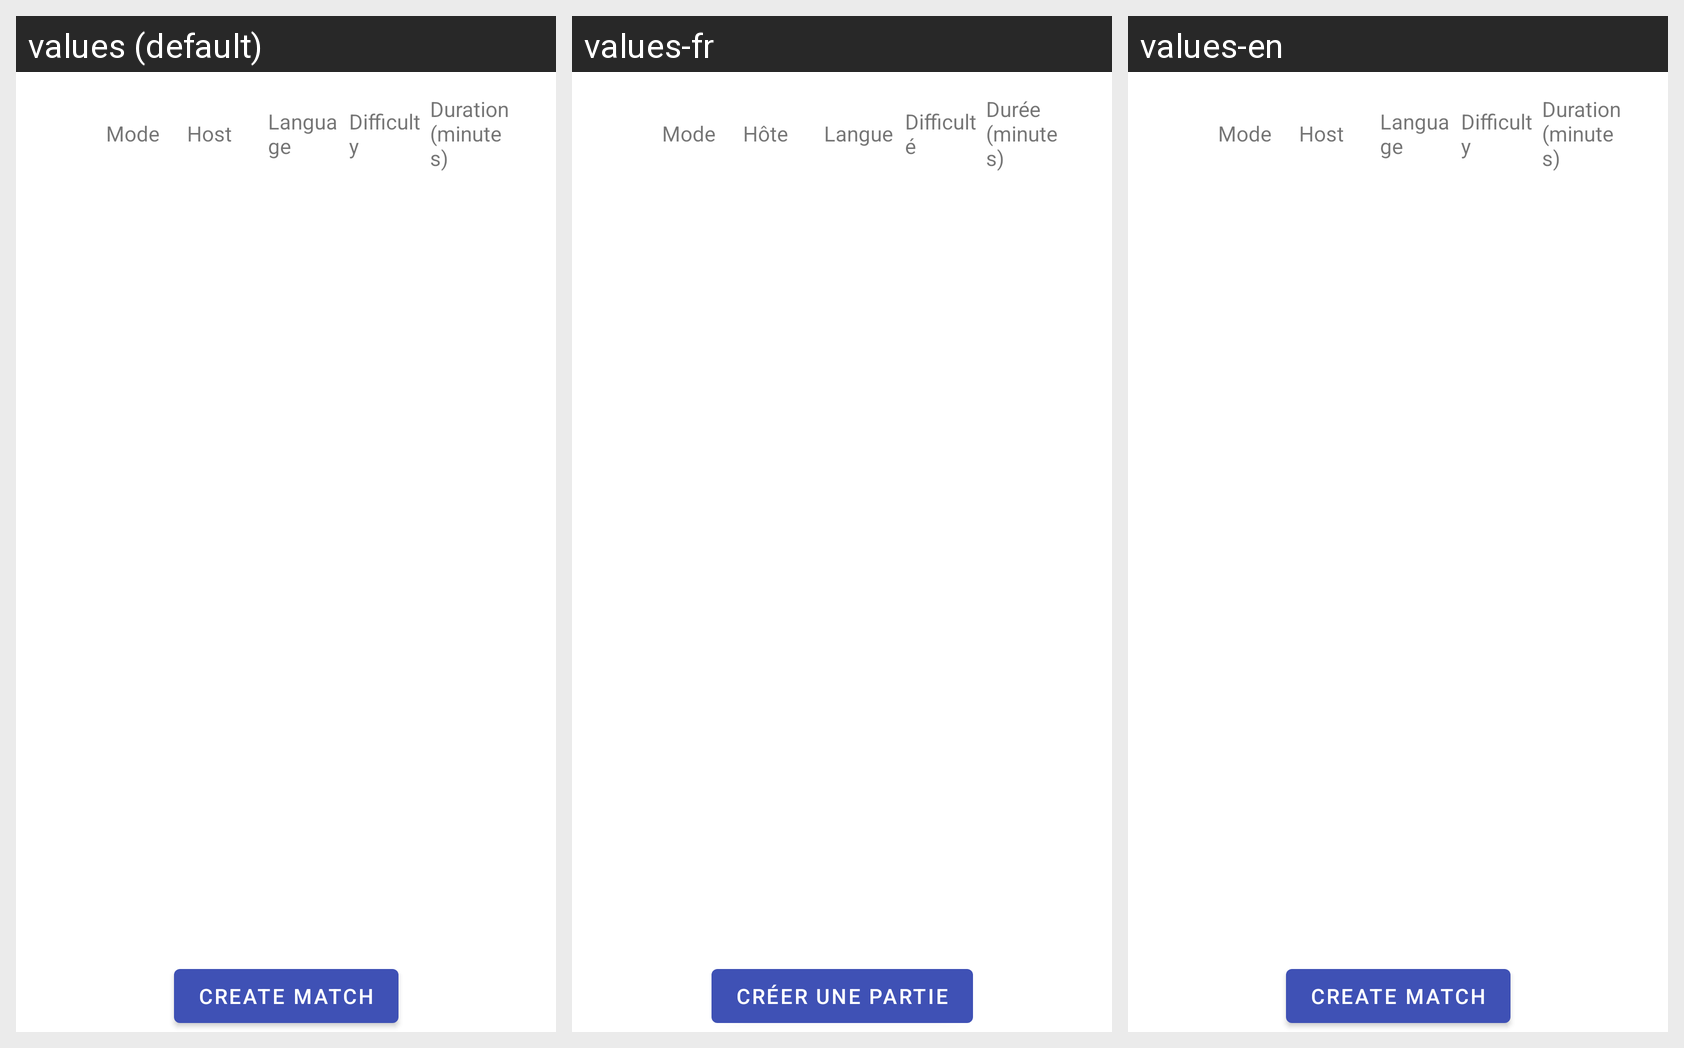

This grid shows one Android layout under several languages. Give, for every string resource on the screen, its name, the default text and each shown locale's text.
Android screen res/layout/fragment_match_lobby.xml rendered under 3 locales, left to right: values (default), values-fr, values-en. Device: Nexus 5 (rendered at 1080×1920; each locale shown at half size, 540×960, under a caption strip naming it); theme MyTheme.IndigoOrange.
Strings drawn on this screen, with the default value and each locale's value (text and hints the layout hard-codes, and strings that could not be matched under every locale, appear in the picture but are not listed):

match_lobby_mode_title
  values: Mode
  values-fr: Mode
  values-en: Mode

match_lobby_host_title
  values: Host
  values-fr: Hôte
  values-en: Host

language
  values: Language
  values-fr: Langue
  values-en: Language

difficulty
  values: Difficulty
  values-fr: Difficulté
  values-en: Difficulty

match_lobby_duration_title
  values: Duration (minutes)
  values-fr: Durée (minutes)
  values-en: Duration (minutes)

create_match_button_title
  values: Create match
  values-fr: Créer une partie
  values-en: Create match
